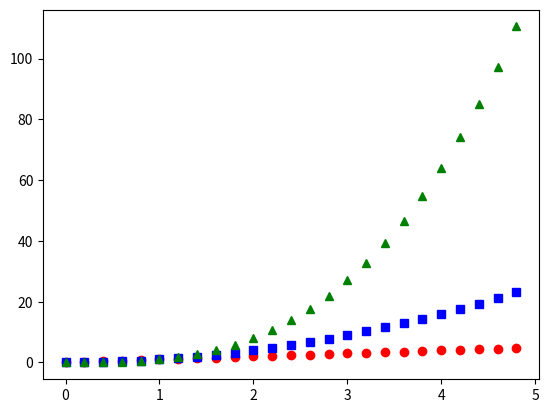

Write Python code to recreate this figure.
import numpy as np 
from matplotlib import pyplot as plt

t = np.arange(0., 5., 0.2)  #this is for making array 
# 0. is begining 
# 5. is end value
# 0.2 is increment value

plt.plot(t,t, 'ro',t,t**2,'bs',t,t**3,'g^')
plt.show()
